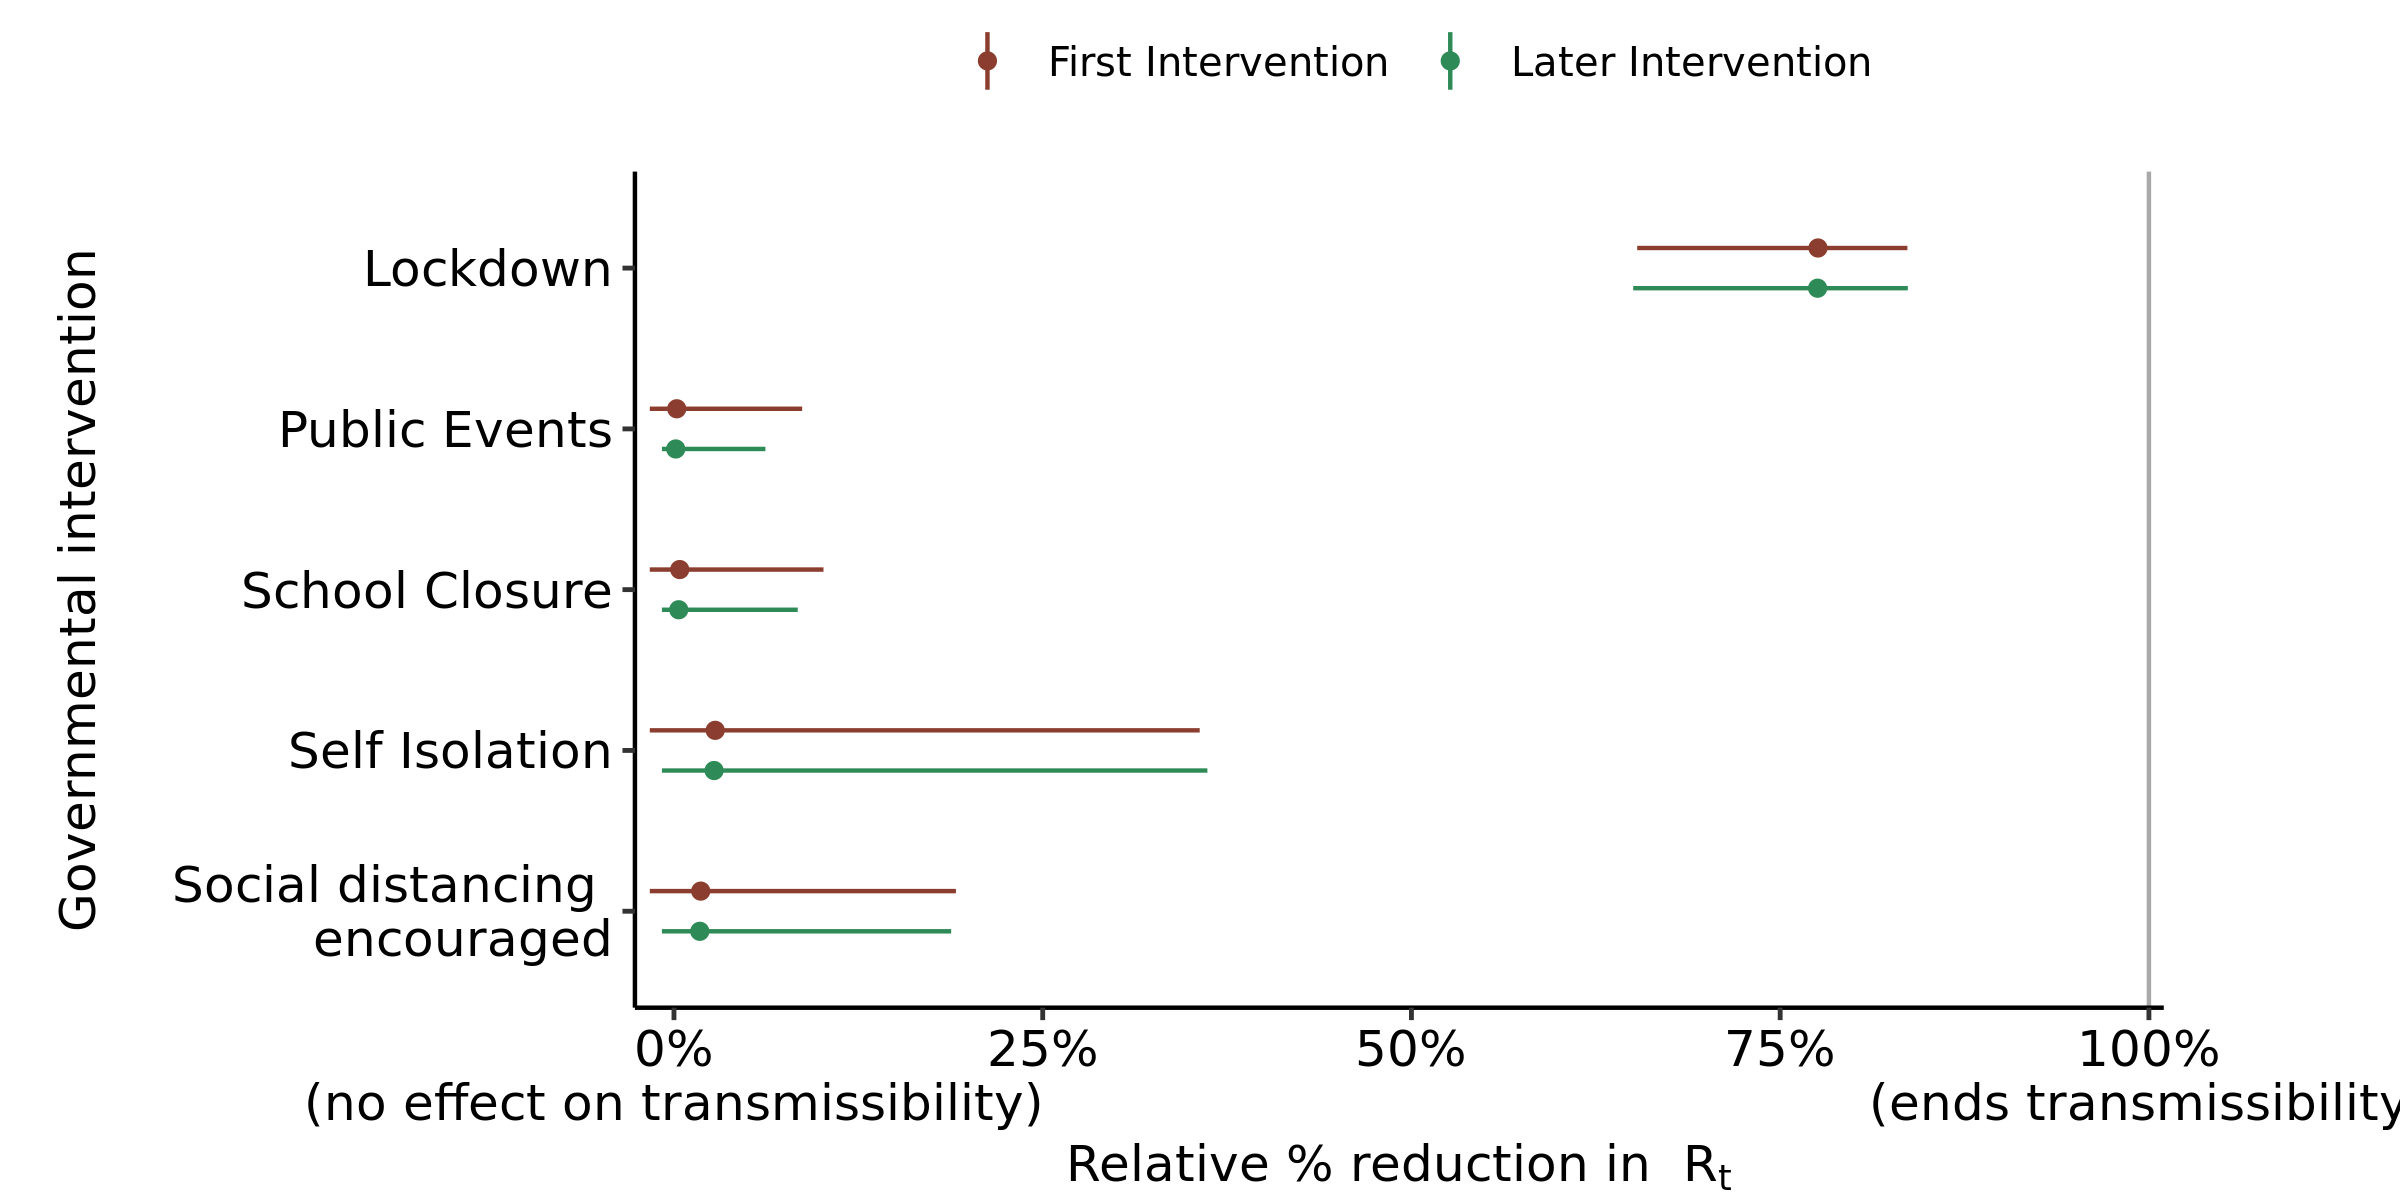

Source data for this figure (header and first rows):
, parameter, outer_width, inner_width, point_est, ll, l, m, h, hh, type
1, School Closure, 0.95, 0.9, mean, -0.0164, -0.01639, 0.003906, 0.06994, 0.1014, First Intervention
2, Self Isolation, 0.95, 0.9, mean, -0.0164, -0.01639, 0.02796, 0.1904, 0.3564, First Intervention
3, Public Events, 0.95, 0.9, mean, -0.0164, -0.01639, 0.001864, 0.06149, 0.08693, First Intervention
4, Lockdown, 0.95, 0.9, mean, 0.6531, 0.6861, 0.7756, 0.8295, 0.8363, First Intervention
5, Social distancing ? encouraged, 0.95, 0.9, mean, -0.01639, -0.01639, 0.01814, 0.1423, 0.1911, First Intervention
6, School Closure, 0.95, 0.9, mean, -0.008165, -0.008165, 0.00324, 0.05226, 0.08391, Later Intervention
7, Self Isolation, 0.95, 0.9, mean, -0.008165, -0.008165, 0.02719, 0.192, 0.3617, Later Intervention
8, Public Events, 0.95, 0.9, mean, -0.008165, -0.008165, 0.00121, 0.04246, 0.06199, Later Intervention
9, Lockdown, 0.95, 0.9, mean, 0.6504, 0.6849, 0.7754, 0.8294, 0.8365, Later Intervention
10, Social distancing ? encouraged, 0.95, 0.9, mean, -0.008165, -0.008165, 0.01752, 0.1362, 0.1879, Later Intervention
